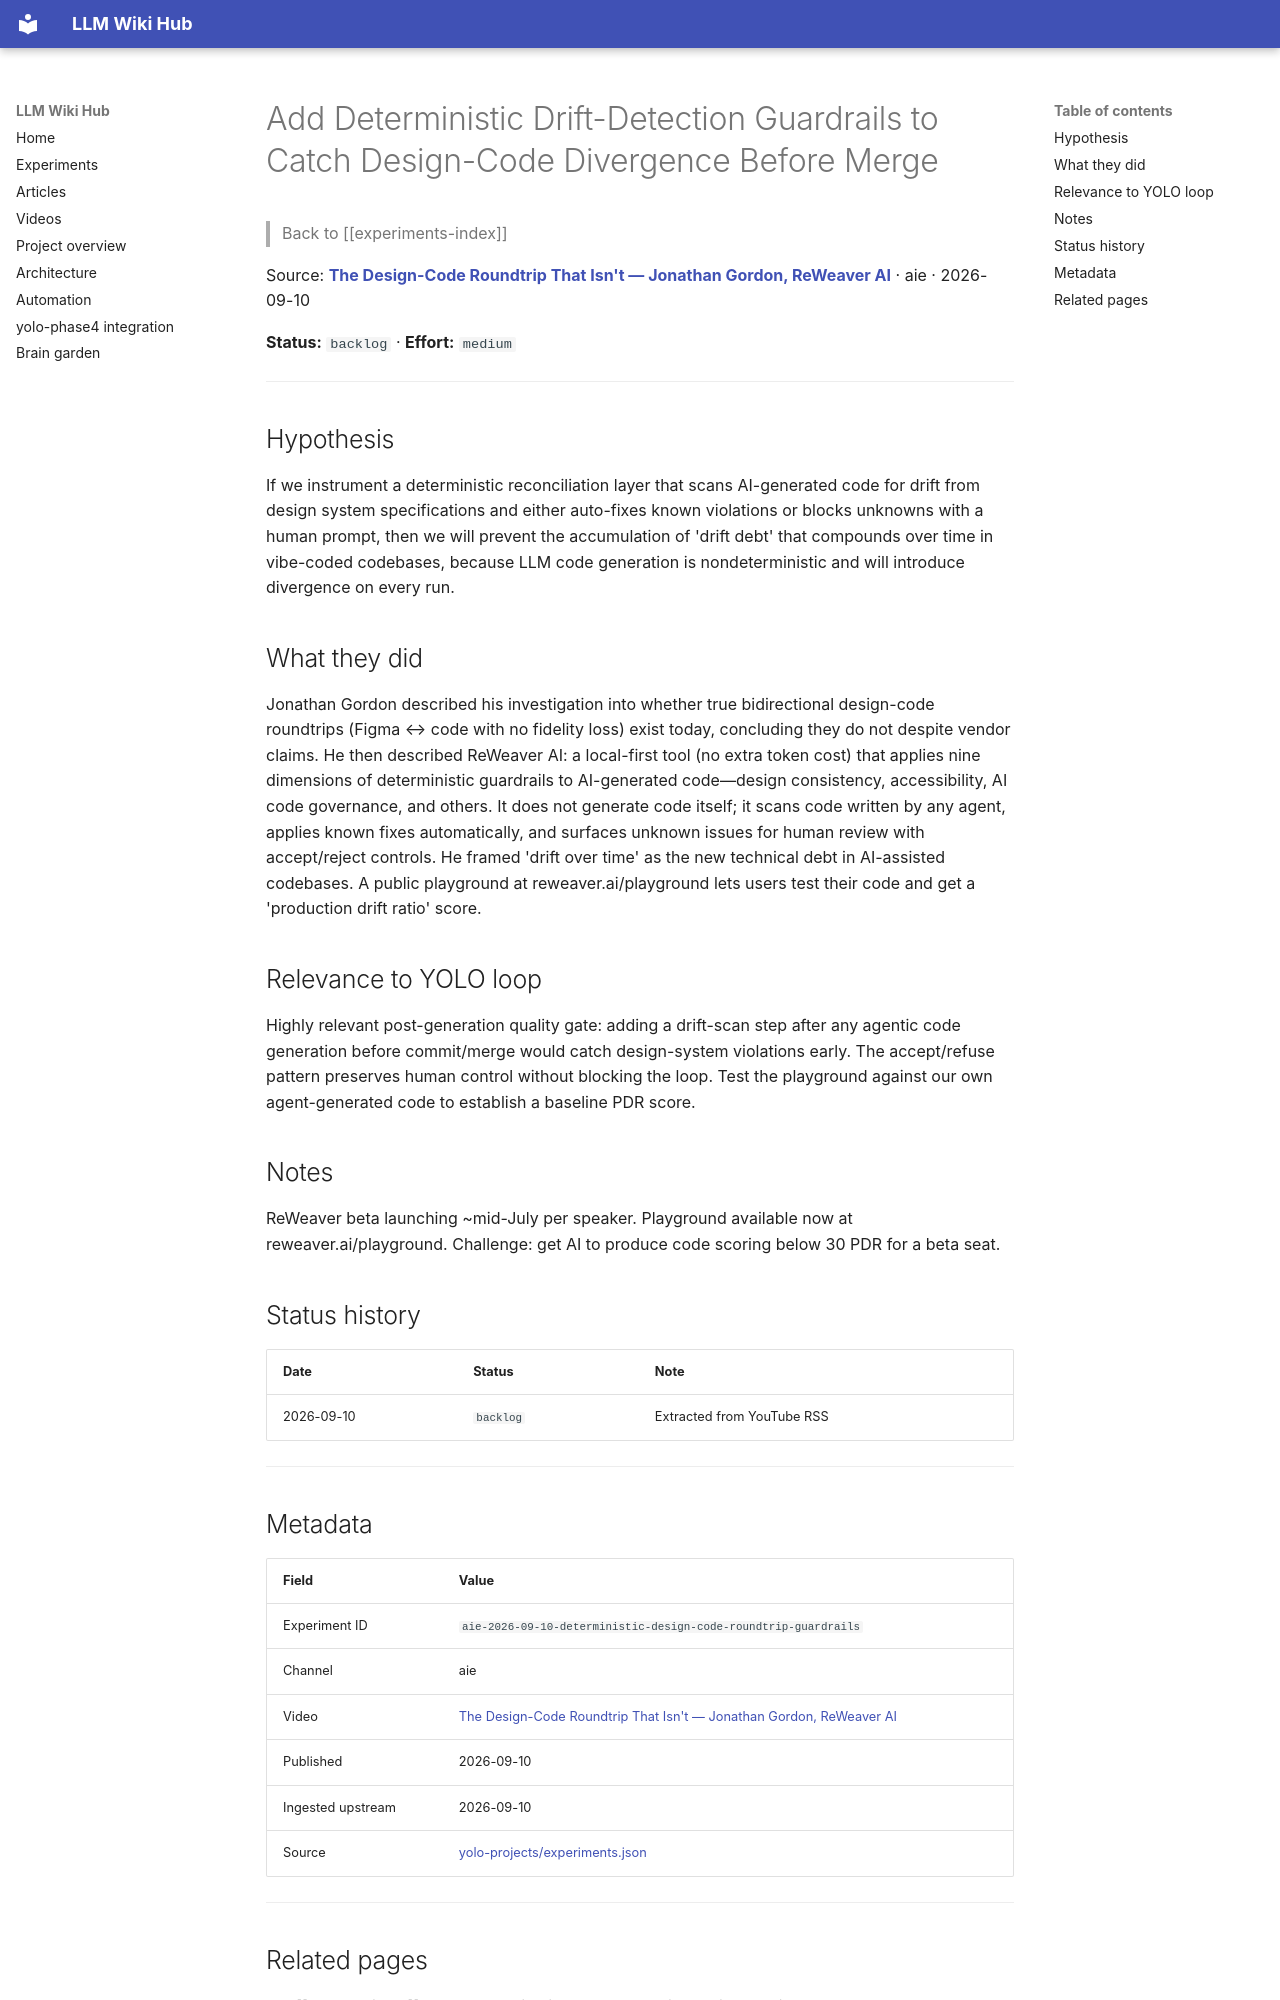

repository: Anguijm/llm-wiki-hub · page: experiments/aie-2026-09-10-deterministic-design-code-roundtrip-guardrail/index.html · generator: mkdocs

# Add Deterministic Drift-Detection Guardrails to Catch Design-Code Divergence Before Merge

> Back to [[experiments-index]]

Source: **[The Design-Code Roundtrip That Isn't — Jonathan Gordon, ReWeaver AI](https://www.youtube.com/watch?v=NW-jwOVr32w)** · aie · 2026-09-10

**Status:** `backlog` · **Effort:** `medium`

---

## Hypothesis

If we instrument a deterministic reconciliation layer that scans AI-generated code for drift from design system specifications and either auto-fixes known violations or blocks unknowns with a human prompt, then we will prevent the accumulation of 'drift debt' that compounds over time in vibe-coded codebases, because LLM code generation is nondeterministic and will introduce divergence on every run.

## What they did

Jonathan Gordon described his investigation into whether true bidirectional design-code roundtrips (Figma ↔ code with no fidelity loss) exist today, concluding they do not despite vendor claims. He then described ReWeaver AI: a local-first tool (no extra token cost) that applies nine dimensions of deterministic guardrails to AI-generated code—design consistency, accessibility, AI code governance, and others. It does not generate code itself; it scans code written by any agent, applies known fixes automatically, and surfaces unknown issues for human review with accept/reject controls. He framed 'drift over time' as the new technical debt in AI-assisted codebases. A public playground at reweaver.ai/playground lets users test their code and get a 'production drift ratio' score.

## Relevance to YOLO loop

Highly relevant post-generation quality gate: adding a drift-scan step after any agentic code generation before commit/merge would catch design-system violations early. The accept/refuse pattern preserves human control without blocking the loop. Test the playground against our own agent-generated code to establish a baseline PDR score.

## Notes

ReWeaver beta launching ~mid-July per speaker. Playground available now at reweaver.ai/playground. Challenge: get AI to produce code scoring below 30 PDR for a beta seat.

## Status history

| Date | Status | Note |
|---|---|---|
| 2026-09-10 | `backlog` | Extracted from YouTube RSS |

---
